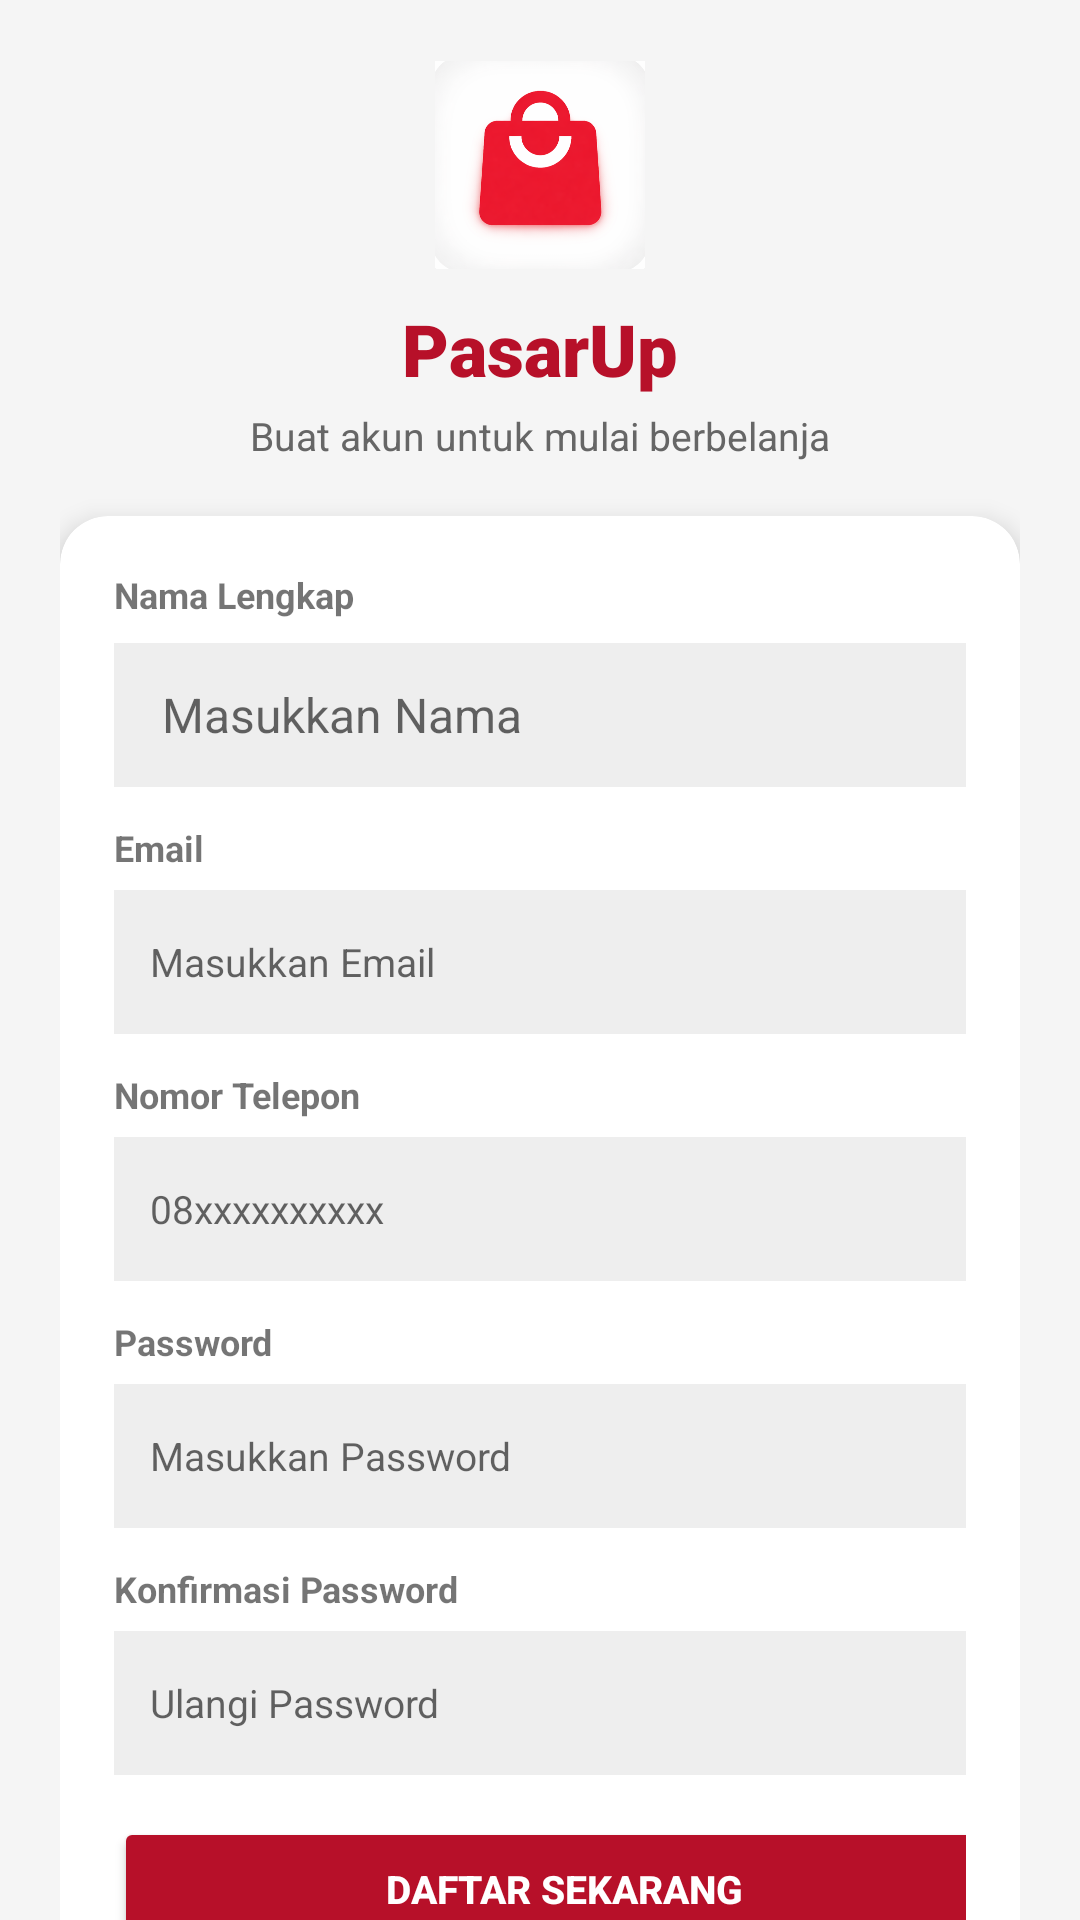

Layout XML and referenced resources for this Android screen:
<!-- AndroidManifest.xml: application theme Theme.PasarUp -->
<!-- res/layout/fragment_register.xml -->
<?xml version="1.0" encoding="utf-8"?>
<androidx.constraintlayout.widget.ConstraintLayout
    xmlns:android="http://schemas.android.com/apk/res/android"
    xmlns:app="http://schemas.android.com/apk/res-auto"
    xmlns:tools="http://schemas.android.com/tools"
    android:layout_width="match_parent"
    android:layout_height="match_parent"
    android:background="#F5F5F5"
    tools:context=".RegisterFragment">

    <ScrollView
        android:layout_width="0dp"
        android:layout_height="0dp"
        android:fillViewport="true"
        android:scrollbars="none"
        app:layout_constraintTop_toTopOf="parent"
        app:layout_constraintBottom_toBottomOf="parent"
        app:layout_constraintStart_toStartOf="parent"
        app:layout_constraintEnd_toEndOf="parent">

        <LinearLayout
            android:layout_width="match_parent"
            android:layout_height="wrap_content"
            android:orientation="vertical"
            android:paddingStart="20dp"
            android:paddingEnd="20dp"
            android:paddingTop="20dp"
            android:paddingBottom="30dp">

            
            <ImageView
                android:id="@+id/imgLogo"
                android:layout_width="70dp"
                android:layout_height="70dp"
                android:layout_gravity="center"
                android:src="@drawable/ic_pasarup"
                android:scaleType="fitCenter"
                android:contentDescription="@string/desc_app_logo"/>

            
            <TextView
                android:layout_width="wrap_content"
                android:layout_height="wrap_content"
                android:text="@string/splash_title"
                android:textColor="#B71029"
                android:textSize="24sp"
                android:textStyle="bold"
                android:fontFamily="sans-serif-black"
                android:layout_gravity="center"
                android:layout_marginTop="10dp"/>

            
            <TextView
                android:layout_width="wrap_content"
                android:layout_height="wrap_content"
                android:text="@string/register_subtitle"
                android:textColor="#666666"
                android:textSize="13sp"
                android:layout_gravity="center"
                android:layout_marginTop="4dp"/>

            
            <androidx.cardview.widget.CardView
                android:layout_width="match_parent"
                android:layout_height="wrap_content"
                android:layout_marginTop="18dp"
                app:cardCornerRadius="16dp"
                app:cardElevation="5dp">

                <LinearLayout
                    android:layout_width="match_parent"
                    android:layout_height="wrap_content"
                    android:orientation="vertical"
                    android:padding="18dp">

                    
                    <TextView
                        android:layout_width="wrap_content"
                        android:layout_height="wrap_content"
                        android:text="@string/label_full_name"
                        android:textStyle="bold"
                        android:textSize="12sp"/>

                    <EditText
                        android:id="@+id/etNama"
                        android:layout_width="350dp"
                        android:layout_height="48dp"
                        android:layout_marginTop="8dp"
                        android:background="#EEEEEE"
                        android:hint="@string/hint_full_name"
                        android:paddingStart="16dp"
                        android:paddingEnd="16dp"
                        android:textSize="16sp"
                        android:inputType="textPersonName"
                        android:importantForAutofill="no" />

                    
                    <TextView
                        android:layout_width="wrap_content"
                        android:layout_height="wrap_content"
                        android:text="@string/label_email"
                        android:textStyle="bold"
                        android:textSize="12sp"
                        android:layout_marginTop="12dp"/>

                    <EditText
                        android:id="@+id/etEmail"
                        android:layout_width="350dp"
                        android:layout_height="48dp"
                        android:layout_marginTop="6dp"
                        android:background="#EEEEEE"
                        android:hint="@string/hint_email"
                        android:paddingStart="12dp"
                        android:paddingEnd="12dp"
                        android:inputType="textEmailAddress"
                        android:textSize="13sp"
                        android:importantForAutofill="no" />

                    
                    <TextView
                        android:layout_width="wrap_content"
                        android:layout_height="wrap_content"
                        android:text="@string/label_phone_number"
                        android:textStyle="bold"
                        android:textSize="12sp"
                        android:layout_marginTop="12dp"/>

                    <EditText
                        android:id="@+id/etPhone"
                        android:layout_width="350dp"
                        android:layout_height="48dp"
                        android:layout_marginTop="6dp"
                        android:background="#EEEEEE"
                        android:hint="@string/hint_phone_number"
                        android:paddingStart="12dp"
                        android:paddingEnd="12dp"
                        android:inputType="phone"
                        android:textSize="13sp"
                        android:importantForAutofill="no" />

                    
                    <TextView
                        android:layout_width="wrap_content"
                        android:layout_height="wrap_content"
                        android:text="@string/label_password"
                        android:textStyle="bold"
                        android:textSize="12sp"
                        android:layout_marginTop="12dp"/>

                    <EditText
                        android:id="@+id/etPassword"
                        android:layout_width="350dp"
                        android:layout_height="48dp"
                        android:layout_marginTop="6dp"
                        android:background="#EEEEEE"
                        android:hint="@string/hint_password"
                        android:paddingStart="12dp"
                        android:paddingEnd="12dp"
                        android:inputType="textPassword"
                        android:textSize="13sp"
                        android:importantForAutofill="no" />

                    
                    <TextView
                        android:layout_width="wrap_content"
                        android:layout_height="wrap_content"
                        android:text="@string/label_confirm_password"
                        android:textStyle="bold"
                        android:textSize="12sp"
                        android:layout_marginTop="12dp"/>

                    <EditText
                        android:id="@+id/etConfirmPassword"
                        android:layout_width="350dp"
                        android:layout_height="48dp"
                        android:layout_marginTop="6dp"
                        android:background="#EEEEEE"
                        android:hint="@string/hint_confirm_password"
                        android:paddingStart="12dp"
                        android:paddingEnd="12dp"
                        android:inputType="textPassword"
                        android:textSize="13sp"
                        android:importantForAutofill="no" />

                    

                    

                    <Button
                        android:id="@+id/btnDaftar"
                        android:layout_width="300dp"
                        android:layout_height="48dp"
                        android:layout_marginTop="14dp"
                        android:backgroundTint="#B71029"
                        android:gravity="center"
                        android:text="@string/btn_register_now"
                        android:textColor="#FFFFFF"
                        android:textSize="13sp"
                        android:textStyle="bold" />

                    <TextView
                        android:id="@+id/txtLogin"
                        android:layout_width="wrap_content"
                        android:layout_height="wrap_content"
                        android:layout_gravity="center"
                        android:layout_marginTop="14dp"
                        android:text="@string/register_login_link"
                        android:textColor="#B71029"
                        android:textSize="13sp"/>

                </LinearLayout>

            </androidx.cardview.widget.CardView>

        </LinearLayout>

    </ScrollView>

</androidx.constraintlayout.widget.ConstraintLayout>
<!-- resources referenced by this layout -->
<resources>
  <!-- drawable ic_pasarup: png bitmap (drawable, 117914 bytes) -->
  <string name="btn_register_now">DAFTAR SEKARANG</string>
  <string name="desc_app_logo">Logo Aplikasi PasarUp</string>
  <string name="hint_confirm_password">Ulangi Password</string>
  <string name="hint_email">Masukkan Email</string>
  <string name="hint_full_name">Masukkan Nama</string>
  <string name="hint_password">Masukkan Password</string>
  <string name="hint_phone_number">08xxxxxxxxxx</string>
  <string name="label_confirm_password">Konfirmasi Password</string>
  <string name="label_email">Email</string>
  <string name="label_full_name">Nama Lengkap</string>
  <string name="label_password">Password</string>
  <string name="label_phone_number">Nomor Telepon</string>
  <string name="register_login_link">Sudah punya akun? Masuk</string>
  <string name="register_subtitle">Buat akun untuk mulai berbelanja</string>
  <string name="splash_title">PasarUp</string>
  <style name="Theme.PasarUp" parent="Theme.MaterialComponents.DayNight.NoActionBar">
          
          <item name="colorPrimary">@color/primary</item>
          <item name="colorPrimaryVariant">@color/primary_dark</item>
          <item name="colorOnPrimary">@color/white</item>
          
          <item name="colorSecondary">@color/primary_light</item>
          <item name="colorSecondaryVariant">@color/primary_dark</item>
          <item name="colorOnSecondary">@color/black</item>
          
          <item name="android:statusBarColor">?attr/colorPrimaryVariant</item>
          
      </style>
  <color name="primary">#B71029</color>
  <color name="primary_dark">#8E0C20</color>
  <color name="white">#FFFFFFFF</color>
  <color name="primary_light">#D32F45</color>
  <color name="black">#FF000000</color>
</resources>
